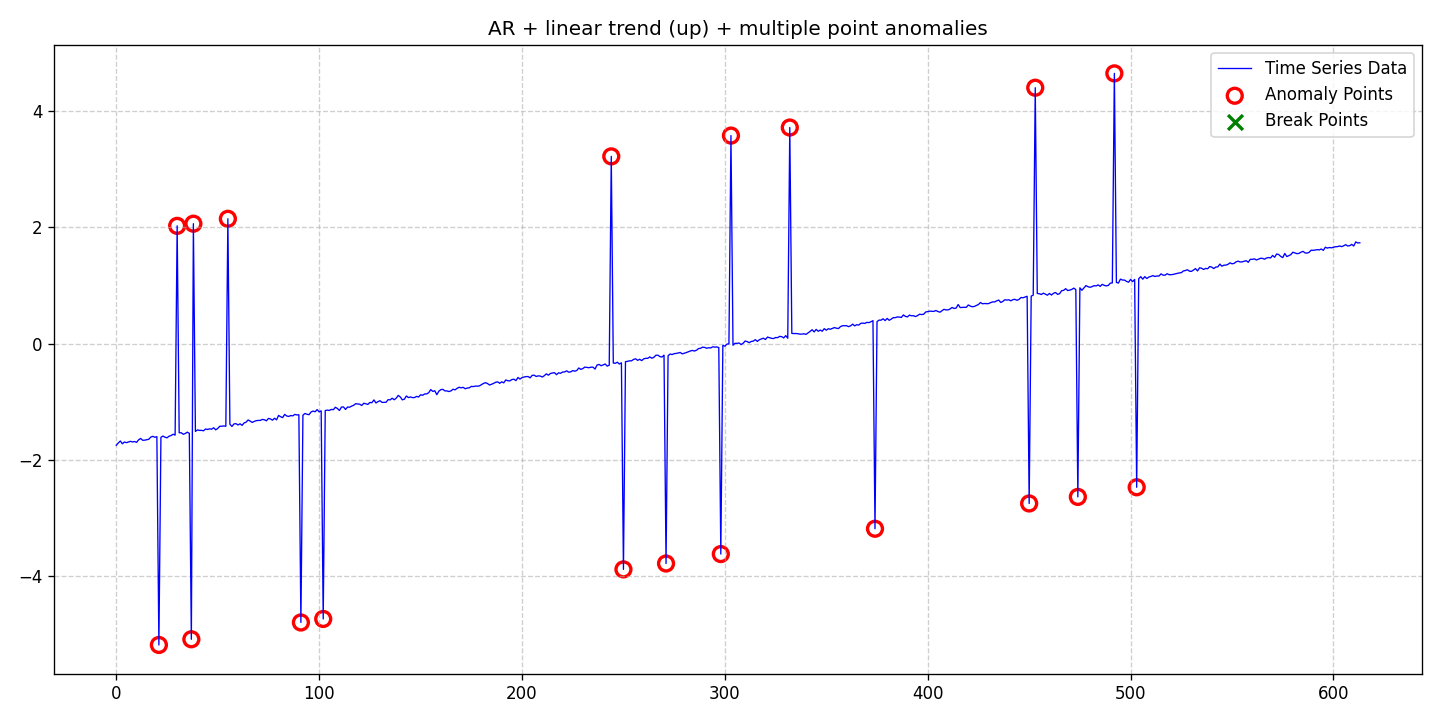

Values plotted in this chart, from the file beside it:
date, data, stationary, det_lin_up, det_lin_down, det_quad, det_cubic, det_exp, det_damped, stoc_trend, volatility, single_seas, multiple_seas, point_anom_single, point_anom_multi, collect_anom, context_anom, mean_shift, var_shift, trend_shift, point_anom_count, point_anom_location, point_anom_point, collect_anom_count
2020-01-01, -1.751, 0, 1, 0, 0, 0, 0, 0, 0, 0, 0, 0, 0, 1, 0, 0, 0, 0, 0, 19, [21, 30, 37, 38, 55, 91, 102, 244, 250, …, [21, 30, 37, 38, 55, 91, 102, 244, 250, …, 0
2020-01-02, -1.711, 0, 1, 0, 0, 0, 0, 0, 0, 0, 0, 0, 0, 1, 0, 0, 0, 0, 0, 19, [21, 30, 37, 38, 55, 91, 102, 244, 250, …, [21, 30, 37, 38, 55, 91, 102, 244, 250, …, 0
2020-01-03, -1.678, 0, 1, 0, 0, 0, 0, 0, 0, 0, 0, 0, 0, 1, 0, 0, 0, 0, 0, 19, [21, 30, 37, 38, 55, 91, 102, 244, 250, …, [21, 30, 37, 38, 55, 91, 102, 244, 250, …, 0
2020-01-04, -1.726, 0, 1, 0, 0, 0, 0, 0, 0, 0, 0, 0, 0, 1, 0, 0, 0, 0, 0, 19, [21, 30, 37, 38, 55, 91, 102, 244, 250, …, [21, 30, 37, 38, 55, 91, 102, 244, 250, …, 0
2020-01-05, -1.694, 0, 1, 0, 0, 0, 0, 0, 0, 0, 0, 0, 0, 1, 0, 0, 0, 0, 0, 19, [21, 30, 37, 38, 55, 91, 102, 244, 250, …, [21, 30, 37, 38, 55, 91, 102, 244, 250, …, 0
2020-01-06, -1.707, 0, 1, 0, 0, 0, 0, 0, 0, 0, 0, 0, 0, 1, 0, 0, 0, 0, 0, 19, [21, 30, 37, 38, 55, 91, 102, 244, 250, …, [21, 30, 37, 38, 55, 91, 102, 244, 250, …, 0
2020-01-07, -1.696, 0, 1, 0, 0, 0, 0, 0, 0, 0, 0, 0, 0, 1, 0, 0, 0, 0, 0, 19, [21, 30, 37, 38, 55, 91, 102, 244, 250, …, [21, 30, 37, 38, 55, 91, 102, 244, 250, …, 0
2020-01-08, -1.683, 0, 1, 0, 0, 0, 0, 0, 0, 0, 0, 0, 0, 1, 0, 0, 0, 0, 0, 19, [21, 30, 37, 38, 55, 91, 102, 244, 250, …, [21, 30, 37, 38, 55, 91, 102, 244, 250, …, 0
2020-01-09, -1.694, 0, 1, 0, 0, 0, 0, 0, 0, 0, 0, 0, 0, 1, 0, 0, 0, 0, 0, 19, [21, 30, 37, 38, 55, 91, 102, 244, 250, …, [21, 30, 37, 38, 55, 91, 102, 244, 250, …, 0
2020-01-10, -1.687, 0, 1, 0, 0, 0, 0, 0, 0, 0, 0, 0, 0, 1, 0, 0, 0, 0, 0, 19, [21, 30, 37, 38, 55, 91, 102, 244, 250, …, [21, 30, 37, 38, 55, 91, 102, 244, 250, …, 0
2020-01-11, -1.701, 0, 1, 0, 0, 0, 0, 0, 0, 0, 0, 0, 0, 1, 0, 0, 0, 0, 0, 19, [21, 30, 37, 38, 55, 91, 102, 244, 250, …, [21, 30, 37, 38, 55, 91, 102, 244, 250, …, 0
2020-01-12, -1.658, 0, 1, 0, 0, 0, 0, 0, 0, 0, 0, 0, 0, 1, 0, 0, 0, 0, 0, 19, [21, 30, 37, 38, 55, 91, 102, 244, 250, …, [21, 30, 37, 38, 55, 91, 102, 244, 250, …, 0
2020-01-13, -1.634, 0, 1, 0, 0, 0, 0, 0, 0, 0, 0, 0, 0, 1, 0, 0, 0, 0, 0, 19, [21, 30, 37, 38, 55, 91, 102, 244, 250, …, [21, 30, 37, 38, 55, 91, 102, 244, 250, …, 0
2020-01-14, -1.666, 0, 1, 0, 0, 0, 0, 0, 0, 0, 0, 0, 0, 1, 0, 0, 0, 0, 0, 19, [21, 30, 37, 38, 55, 91, 102, 244, 250, …, [21, 30, 37, 38, 55, 91, 102, 244, 250, …, 0
2020-01-15, -1.663, 0, 1, 0, 0, 0, 0, 0, 0, 0, 0, 0, 0, 1, 0, 0, 0, 0, 0, 19, [21, 30, 37, 38, 55, 91, 102, 244, 250, …, [21, 30, 37, 38, 55, 91, 102, 244, 250, …, 0
2020-01-16, -1.656, 0, 1, 0, 0, 0, 0, 0, 0, 0, 0, 0, 0, 1, 0, 0, 0, 0, 0, 19, [21, 30, 37, 38, 55, 91, 102, 244, 250, …, [21, 30, 37, 38, 55, 91, 102, 244, 250, …, 0
2020-01-17, -1.648, 0, 1, 0, 0, 0, 0, 0, 0, 0, 0, 0, 0, 1, 0, 0, 0, 0, 0, 19, [21, 30, 37, 38, 55, 91, 102, 244, 250, …, [21, 30, 37, 38, 55, 91, 102, 244, 250, …, 0
2020-01-18, -1.611, 0, 1, 0, 0, 0, 0, 0, 0, 0, 0, 0, 0, 1, 0, 0, 0, 0, 0, 19, [21, 30, 37, 38, 55, 91, 102, 244, 250, …, [21, 30, 37, 38, 55, 91, 102, 244, 250, …, 0
2020-01-19, -1.597, 0, 1, 0, 0, 0, 0, 0, 0, 0, 0, 0, 0, 1, 0, 0, 0, 0, 0, 19, [21, 30, 37, 38, 55, 91, 102, 244, 250, …, [21, 30, 37, 38, 55, 91, 102, 244, 250, …, 0
2020-01-20, -1.614, 0, 1, 0, 0, 0, 0, 0, 0, 0, 0, 0, 0, 1, 0, 0, 0, 0, 0, 19, [21, 30, 37, 38, 55, 91, 102, 244, 250, …, [21, 30, 37, 38, 55, 91, 102, 244, 250, …, 0
2020-01-21, -1.602, 0, 1, 0, 0, 0, 0, 0, 0, 0, 0, 0, 0, 1, 0, 0, 0, 0, 0, 19, [21, 30, 37, 38, 55, 91, 102, 244, 250, …, [21, 30, 37, 38, 55, 91, 102, 244, 250, …, 0
2020-01-22, -5.188, 0, 1, 0, 0, 0, 0, 0, 0, 0, 0, 0, 0, 1, 0, 0, 0, 0, 0, 19, [21, 30, 37, 38, 55, 91, 102, 244, 250, …, [21, 30, 37, 38, 55, 91, 102, 244, 250, …, 0
2020-01-23, -1.615, 0, 1, 0, 0, 0, 0, 0, 0, 0, 0, 0, 0, 1, 0, 0, 0, 0, 0, 19, [21, 30, 37, 38, 55, 91, 102, 244, 250, …, [21, 30, 37, 38, 55, 91, 102, 244, 250, …, 0
2020-01-24, -1.593, 0, 1, 0, 0, 0, 0, 0, 0, 0, 0, 0, 0, 1, 0, 0, 0, 0, 0, 19, [21, 30, 37, 38, 55, 91, 102, 244, 250, …, [21, 30, 37, 38, 55, 91, 102, 244, 250, …, 0
2020-01-25, -1.612, 0, 1, 0, 0, 0, 0, 0, 0, 0, 0, 0, 0, 1, 0, 0, 0, 0, 0, 19, [21, 30, 37, 38, 55, 91, 102, 244, 250, …, [21, 30, 37, 38, 55, 91, 102, 244, 250, …, 0
2020-01-26, -1.624, 0, 1, 0, 0, 0, 0, 0, 0, 0, 0, 0, 0, 1, 0, 0, 0, 0, 0, 19, [21, 30, 37, 38, 55, 91, 102, 244, 250, …, [21, 30, 37, 38, 55, 91, 102, 244, 250, …, 0
2020-01-27, -1.595, 0, 1, 0, 0, 0, 0, 0, 0, 0, 0, 0, 0, 1, 0, 0, 0, 0, 0, 19, [21, 30, 37, 38, 55, 91, 102, 244, 250, …, [21, 30, 37, 38, 55, 91, 102, 244, 250, …, 0
2020-01-28, -1.584, 0, 1, 0, 0, 0, 0, 0, 0, 0, 0, 0, 0, 1, 0, 0, 0, 0, 0, 19, [21, 30, 37, 38, 55, 91, 102, 244, 250, …, [21, 30, 37, 38, 55, 91, 102, 244, 250, …, 0
2020-01-29, -1.561, 0, 1, 0, 0, 0, 0, 0, 0, 0, 0, 0, 0, 1, 0, 0, 0, 0, 0, 19, [21, 30, 37, 38, 55, 91, 102, 244, 250, …, [21, 30, 37, 38, 55, 91, 102, 244, 250, …, 0
2020-01-30, -1.577, 0, 1, 0, 0, 0, 0, 0, 0, 0, 0, 0, 0, 1, 0, 0, 0, 0, 0, 19, [21, 30, 37, 38, 55, 91, 102, 244, 250, …, [21, 30, 37, 38, 55, 91, 102, 244, 250, …, 0
2020-01-31, 2.025, 0, 1, 0, 0, 0, 0, 0, 0, 0, 0, 0, 0, 1, 0, 0, 0, 0, 0, 19, [21, 30, 37, 38, 55, 91, 102, 244, 250, …, [21, 30, 37, 38, 55, 91, 102, 244, 250, …, 0
2020-02-01, -1.537, 0, 1, 0, 0, 0, 0, 0, 0, 0, 0, 0, 0, 1, 0, 0, 0, 0, 0, 19, [21, 30, 37, 38, 55, 91, 102, 244, 250, …, [21, 30, 37, 38, 55, 91, 102, 244, 250, …, 0
2020-02-02, -1.535, 0, 1, 0, 0, 0, 0, 0, 0, 0, 0, 0, 0, 1, 0, 0, 0, 0, 0, 19, [21, 30, 37, 38, 55, 91, 102, 244, 250, …, [21, 30, 37, 38, 55, 91, 102, 244, 250, …, 0
2020-02-03, -1.562, 0, 1, 0, 0, 0, 0, 0, 0, 0, 0, 0, 0, 1, 0, 0, 0, 0, 0, 19, [21, 30, 37, 38, 55, 91, 102, 244, 250, …, [21, 30, 37, 38, 55, 91, 102, 244, 250, …, 0
2020-02-04, -1.549, 0, 1, 0, 0, 0, 0, 0, 0, 0, 0, 0, 0, 1, 0, 0, 0, 0, 0, 19, [21, 30, 37, 38, 55, 91, 102, 244, 250, …, [21, 30, 37, 38, 55, 91, 102, 244, 250, …, 0
2020-02-05, -1.525, 0, 1, 0, 0, 0, 0, 0, 0, 0, 0, 0, 0, 1, 0, 0, 0, 0, 0, 19, [21, 30, 37, 38, 55, 91, 102, 244, 250, …, [21, 30, 37, 38, 55, 91, 102, 244, 250, …, 0
2020-02-06, -1.547, 0, 1, 0, 0, 0, 0, 0, 0, 0, 0, 0, 0, 1, 0, 0, 0, 0, 0, 19, [21, 30, 37, 38, 55, 91, 102, 244, 250, …, [21, 30, 37, 38, 55, 91, 102, 244, 250, …, 0
2020-02-07, -5.09, 0, 1, 0, 0, 0, 0, 0, 0, 0, 0, 0, 0, 1, 0, 0, 0, 0, 0, 19, [21, 30, 37, 38, 55, 91, 102, 244, 250, …, [21, 30, 37, 38, 55, 91, 102, 244, 250, …, 0
2020-02-08, 2.062, 0, 1, 0, 0, 0, 0, 0, 0, 0, 0, 0, 0, 1, 0, 0, 0, 0, 0, 19, [21, 30, 37, 38, 55, 91, 102, 244, 250, …, [21, 30, 37, 38, 55, 91, 102, 244, 250, …, 0
2020-02-09, -1.513, 0, 1, 0, 0, 0, 0, 0, 0, 0, 0, 0, 0, 1, 0, 0, 0, 0, 0, 19, [21, 30, 37, 38, 55, 91, 102, 244, 250, …, [21, 30, 37, 38, 55, 91, 102, 244, 250, …, 0
2020-02-10, -1.487, 0, 1, 0, 0, 0, 0, 0, 0, 0, 0, 0, 0, 1, 0, 0, 0, 0, 0, 19, [21, 30, 37, 38, 55, 91, 102, 244, 250, …, [21, 30, 37, 38, 55, 91, 102, 244, 250, …, 0
2020-02-11, -1.496, 0, 1, 0, 0, 0, 0, 0, 0, 0, 0, 0, 0, 1, 0, 0, 0, 0, 0, 19, [21, 30, 37, 38, 55, 91, 102, 244, 250, …, [21, 30, 37, 38, 55, 91, 102, 244, 250, …, 0
2020-02-12, -1.495, 0, 1, 0, 0, 0, 0, 0, 0, 0, 0, 0, 0, 1, 0, 0, 0, 0, 0, 19, [21, 30, 37, 38, 55, 91, 102, 244, 250, …, [21, 30, 37, 38, 55, 91, 102, 244, 250, …, 0
2020-02-13, -1.502, 0, 1, 0, 0, 0, 0, 0, 0, 0, 0, 0, 0, 1, 0, 0, 0, 0, 0, 19, [21, 30, 37, 38, 55, 91, 102, 244, 250, …, [21, 30, 37, 38, 55, 91, 102, 244, 250, …, 0
2020-02-14, -1.471, 0, 1, 0, 0, 0, 0, 0, 0, 0, 0, 0, 0, 1, 0, 0, 0, 0, 0, 19, [21, 30, 37, 38, 55, 91, 102, 244, 250, …, [21, 30, 37, 38, 55, 91, 102, 244, 250, …, 0
2020-02-15, -1.479, 0, 1, 0, 0, 0, 0, 0, 0, 0, 0, 0, 0, 1, 0, 0, 0, 0, 0, 19, [21, 30, 37, 38, 55, 91, 102, 244, 250, …, [21, 30, 37, 38, 55, 91, 102, 244, 250, …, 0
2020-02-16, -1.468, 0, 1, 0, 0, 0, 0, 0, 0, 0, 0, 0, 0, 1, 0, 0, 0, 0, 0, 19, [21, 30, 37, 38, 55, 91, 102, 244, 250, …, [21, 30, 37, 38, 55, 91, 102, 244, 250, …, 0
2020-02-17, -1.474, 0, 1, 0, 0, 0, 0, 0, 0, 0, 0, 0, 0, 1, 0, 0, 0, 0, 0, 19, [21, 30, 37, 38, 55, 91, 102, 244, 250, …, [21, 30, 37, 38, 55, 91, 102, 244, 250, …, 0
2020-02-18, -1.45, 0, 1, 0, 0, 0, 0, 0, 0, 0, 0, 0, 0, 1, 0, 0, 0, 0, 0, 19, [21, 30, 37, 38, 55, 91, 102, 244, 250, …, [21, 30, 37, 38, 55, 91, 102, 244, 250, …, 0
2020-02-19, -1.486, 0, 1, 0, 0, 0, 0, 0, 0, 0, 0, 0, 0, 1, 0, 0, 0, 0, 0, 19, [21, 30, 37, 38, 55, 91, 102, 244, 250, …, [21, 30, 37, 38, 55, 91, 102, 244, 250, …, 0
2020-02-20, -1.462, 0, 1, 0, 0, 0, 0, 0, 0, 0, 0, 0, 0, 1, 0, 0, 0, 0, 0, 19, [21, 30, 37, 38, 55, 91, 102, 244, 250, …, [21, 30, 37, 38, 55, 91, 102, 244, 250, …, 0
2020-02-21, -1.424, 0, 1, 0, 0, 0, 0, 0, 0, 0, 0, 0, 0, 1, 0, 0, 0, 0, 0, 19, [21, 30, 37, 38, 55, 91, 102, 244, 250, …, [21, 30, 37, 38, 55, 91, 102, 244, 250, …, 0
2020-02-22, -1.424, 0, 1, 0, 0, 0, 0, 0, 0, 0, 0, 0, 0, 1, 0, 0, 0, 0, 0, 19, [21, 30, 37, 38, 55, 91, 102, 244, 250, …, [21, 30, 37, 38, 55, 91, 102, 244, 250, …, 0
2020-02-23, -1.419, 0, 1, 0, 0, 0, 0, 0, 0, 0, 0, 0, 0, 1, 0, 0, 0, 0, 0, 19, [21, 30, 37, 38, 55, 91, 102, 244, 250, …, [21, 30, 37, 38, 55, 91, 102, 244, 250, …, 0
2020-02-24, -1.424, 0, 1, 0, 0, 0, 0, 0, 0, 0, 0, 0, 0, 1, 0, 0, 0, 0, 0, 19, [21, 30, 37, 38, 55, 91, 102, 244, 250, …, [21, 30, 37, 38, 55, 91, 102, 244, 250, …, 0
2020-02-25, 2.147, 0, 1, 0, 0, 0, 0, 0, 0, 0, 0, 0, 0, 1, 0, 0, 0, 0, 0, 19, [21, 30, 37, 38, 55, 91, 102, 244, 250, …, [21, 30, 37, 38, 55, 91, 102, 244, 250, …, 0
2020-02-26, -1.389, 0, 1, 0, 0, 0, 0, 0, 0, 0, 0, 0, 0, 1, 0, 0, 0, 0, 0, 19, [21, 30, 37, 38, 55, 91, 102, 244, 250, …, [21, 30, 37, 38, 55, 91, 102, 244, 250, …, 0
2020-02-27, -1.427, 0, 1, 0, 0, 0, 0, 0, 0, 0, 0, 0, 0, 1, 0, 0, 0, 0, 0, 19, [21, 30, 37, 38, 55, 91, 102, 244, 250, …, [21, 30, 37, 38, 55, 91, 102, 244, 250, …, 0
2020-02-28, -1.383, 0, 1, 0, 0, 0, 0, 0, 0, 0, 0, 0, 0, 1, 0, 0, 0, 0, 0, 19, [21, 30, 37, 38, 55, 91, 102, 244, 250, …, [21, 30, 37, 38, 55, 91, 102, 244, 250, …, 0
2020-02-29, -1.379, 0, 1, 0, 0, 0, 0, 0, 0, 0, 0, 0, 0, 1, 0, 0, 0, 0, 0, 19, [21, 30, 37, 38, 55, 91, 102, 244, 250, …, [21, 30, 37, 38, 55, 91, 102, 244, 250, …, 0
... 554 more rows
